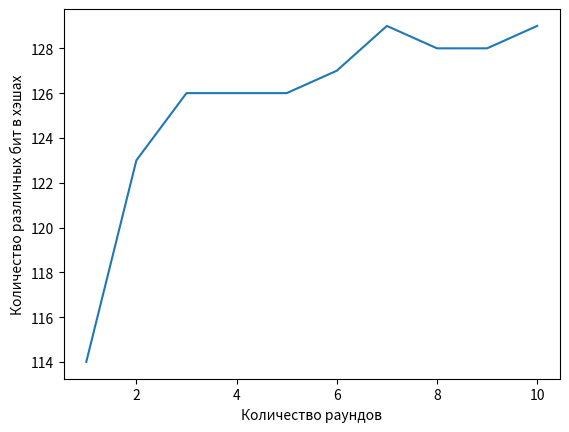

Write Python code to recreate this figure.
import matplotlib.pyplot as plt

plt.plot([1, 2, 3, 4, 5, 6, 7, 8, 9, 10], [114, 123, 126, 126, 126, 127, 129, 128, 128, 129])
plt.ylabel('Количество различных бит в хэшах')
plt.xlabel('Количество раундов')
plt.show()